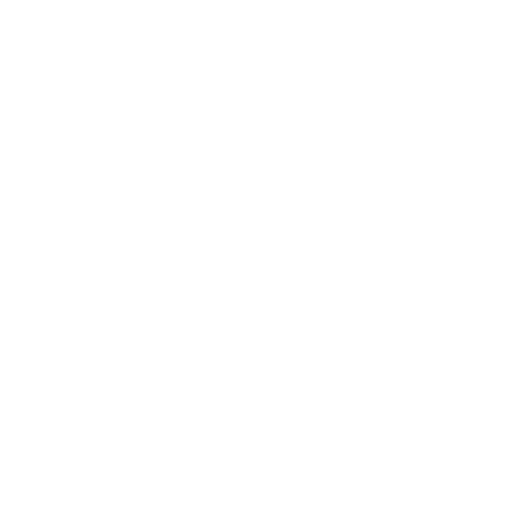
t = 0.00 s
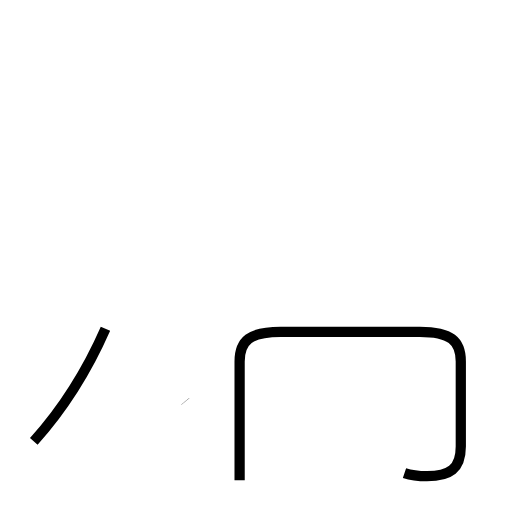
t = 1.96 s
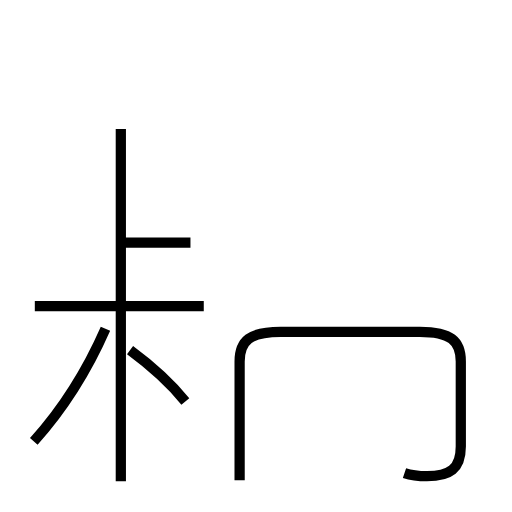
t = 3.91 s
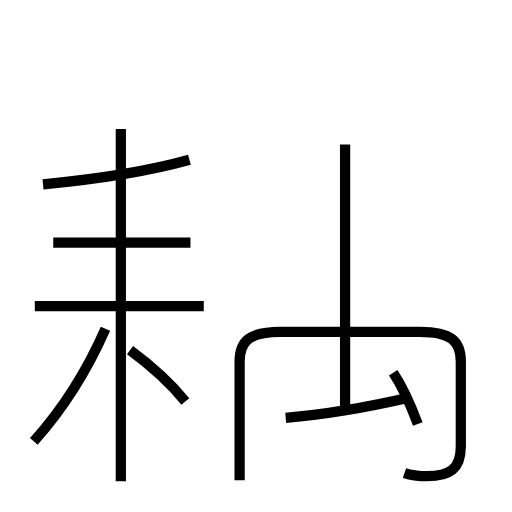
t = 5.87 s
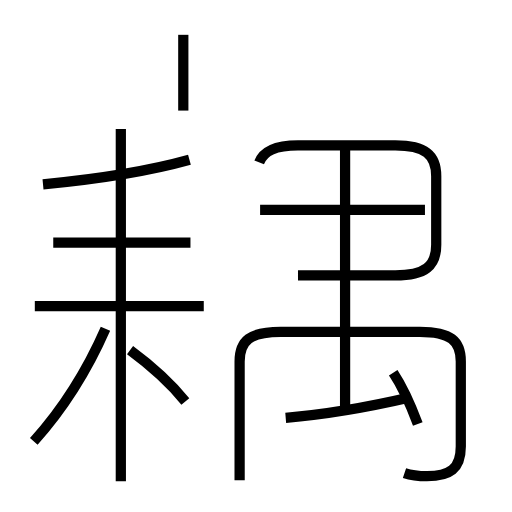
t = 7.82 s
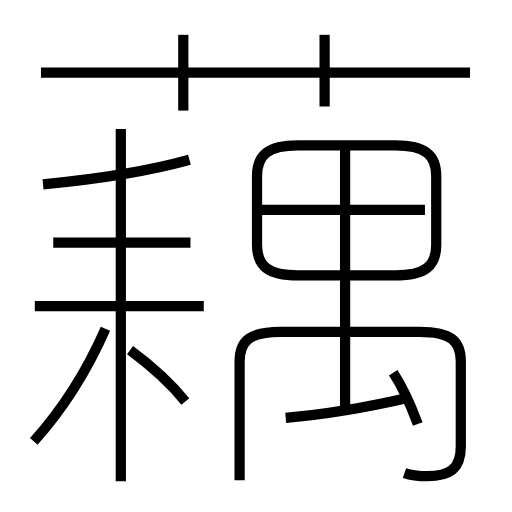
t = 9.71 s

The animated SVG that drew these frames (rendered in a browser with its animation timeline set to each time). Animation: 15 SMIL elements (animate=15); one cycle of 9.71 s.

<?xml version='1.0' encoding='utf-8'?>
<svg viewBox="0.0 -6.0 50.0 50.0" version="1.1" xmlns="http://www.w3.org/2000/svg"><rect x="-1000" y="-1000" width="2000" height="2000" stroke="white" fill="white" /><g style="fill:none;stroke:#000000;stroke-width:1"><path d="M 39.5 2.2 C 40.1 2.4 40.9 2.5 41.7 2.5 C 43.9 2.5 45.0 1.8 45.0 -0.4 L 45.0 -8.7 C 45.0 -10.7 44.0 -11.6 41.0 -11.6 L 27.4 -11.6 C 24.4 -11.6 23.4 -10.7 23.4 -8.7 L 23.4 2.9 " transform="translate(0.0 38.0)" stroke-dasharray="52.266927743245084" stroke-dashoffset="52.266927743245084"><animate attributeName="stroke-dashoffset" from="52.266927743245084" to="0" dur="1.5680078322973525s" begin="0s; anim_end.end" fill="freeze" id="anim0" /></path><path d="M 3.3 -0.9 C 6.0 -3.9 8.5 -7.8 10.3 -11.9 " transform="translate(0.0 38.0)" stroke-dasharray="13.091385063087976" stroke-dashoffset="13.091385063087976"><animate attributeName="stroke-dashoffset" from="13.091385063087976" to="0" dur="0.39274155189263926s" begin="anim0.end" fill="freeze" id="anim1" /></path><path d="M 18.1 -4.8 C 16.7 -6.5 14.6 -8.4 12.7 -9.8 " transform="translate(0.0 38.0)" stroke-dasharray="7.3758794032841015" stroke-dashoffset="7.3758794032841015"><animate attributeName="stroke-dashoffset" from="7.3758794032841015" to="0" dur="0.22127638209852304s" begin="anim1.end" fill="freeze" id="anim2" /></path><path d="M 11.8 3.0 L 11.8 -31.4 " transform="translate(0.0 38.0)" stroke-dasharray="34.4" stroke-dashoffset="34.4"><animate attributeName="stroke-dashoffset" from="34.4" to="0" dur="1.032s" begin="anim2.end" fill="freeze" id="anim3" /></path><path d="M 19.9 -14.1 L 3.4 -14.1 " transform="translate(0.0 38.0)" stroke-dasharray="16.5" stroke-dashoffset="16.5"><animate attributeName="stroke-dashoffset" from="16.5" to="0" dur="0.495s" begin="anim3.end" fill="freeze" id="anim4" /></path><path d="M 18.6 -20.3 L 5.2 -20.3 " transform="translate(0.0 38.0)" stroke-dasharray="13.400000000000002" stroke-dashoffset="13.400000000000002"><animate attributeName="stroke-dashoffset" from="13.400000000000002" to="0" dur="0.402s" begin="anim4.end" fill="freeze" id="anim5" /></path><path d="M 27.9 -3.2 C 31.6 -3.5 35.8 -4.2 40.1 -5.2 " transform="translate(0.0 38.0)" stroke-dasharray="12.373668265468675" stroke-dashoffset="12.373668265468675"><animate attributeName="stroke-dashoffset" from="12.373668265468675" to="0" dur="0.3712100479640602s" begin="anim5.end" fill="freeze" id="anim6" /></path><path d="M 4.2 -26.0 C 8.4 -26.4 14.2 -27.2 18.5 -28.4 " transform="translate(0.0 38.0)" stroke-dasharray="14.516517813320522" stroke-dashoffset="14.516517813320522"><animate attributeName="stroke-dashoffset" from="14.516517813320522" to="0" dur="0.43549553439961564s" begin="anim6.end" fill="freeze" id="anim7" /></path><path d="M 40.8 -2.6 C 40.2 -4.2 39.2 -6.4 38.4 -7.6 " transform="translate(0.0 38.0)" stroke-dasharray="5.555424306486985" stroke-dashoffset="5.555424306486985"><animate attributeName="stroke-dashoffset" from="5.555424306486985" to="0" dur="0.16666272919460953s" begin="anim7.end" fill="freeze" id="anim8" /></path><path d="M 33.7 -3.8 L 33.7 -29.9 " transform="translate(0.0 38.0)" stroke-dasharray="26.099999999999998" stroke-dashoffset="26.099999999999998"><animate attributeName="stroke-dashoffset" from="26.099999999999998" to="0" dur="0.7829999999999999s" begin="anim8.end" fill="freeze" id="anim9" /></path><path d="M 17.9 -33.2 L 17.9 -40.6 " transform="translate(0.0 38.0)" stroke-dasharray="7.399999999999999" stroke-dashoffset="7.399999999999999"><animate attributeName="stroke-dashoffset" from="7.399999999999999" to="0" dur="0.22199999999999995s" begin="anim9.end" fill="freeze" id="anim10" /></path><path d="M 41.5 -23.5 L 25.4 -23.5 " transform="translate(0.0 38.0)" stroke-dasharray="16.1" stroke-dashoffset="16.1"><animate attributeName="stroke-dashoffset" from="16.1" to="0" dur="0.48300000000000004s" begin="anim10.end" fill="freeze" id="anim11" /></path><path d="M 29.1 -17.1 L 38.6 -17.1 C 41.5 -17.1 42.6 -18.0 42.6 -20.1 L 42.6 -26.8 C 42.6 -28.9 41.5 -29.8 38.6 -29.8 L 29.1 -29.8 C 26.2 -29.8 25.1 -28.9 25.1 -26.8 L 25.1 -20.1 C 25.1 -18.0 26.2 -17.1 29.1 -17.1 Z " transform="translate(0.0 38.0)" stroke-dasharray="55.521569046295056" stroke-dashoffset="55.521569046295056"><animate attributeName="stroke-dashoffset" from="55.521569046295056" to="0" dur="1.6656470713888516s" begin="anim11.end" fill="freeze" id="anim12" /></path><path d="M 45.9 -36.9 L 4.0 -36.9 " transform="translate(0.0 38.0)" stroke-dasharray="41.9" stroke-dashoffset="41.9"><animate attributeName="stroke-dashoffset" from="41.9" to="0" dur="1.257s" begin="anim12.end" fill="freeze" id="anim13" /></path><path d="M 31.7 -33.6 L 31.7 -40.6" transform="translate(0.0 38.0)" stroke-dasharray="7.0" stroke-dashoffset="7.0"><animate attributeName="stroke-dashoffset" from="7.0" to="0" dur="0.21s" begin="anim13.end" fill="freeze" id="anim_end" /></path></g></svg>
